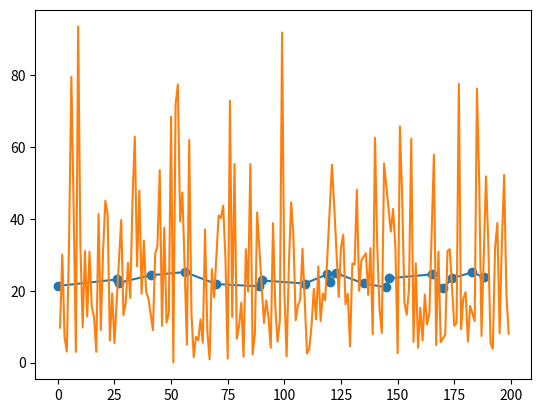

Write the Python code that produced this figure.

import matplotlib.pyplot as plt
import numpy as np
import pandas as pd

np.random.seed(2023)
df = pd.DataFrame(columns=['temp'],data=np.round(np.abs(np.random.normal(size=200,scale=30)),2))
#plt.plot(df.temp)

normales = df[(df.temp > df.temp.median()) & (df.temp <= df.temp.mean())]
anomalias = df[(df.temp <=  df.temp.median()) | (df.temp > df.temp.mean())]

plt.plot(normales.index,normales.temp)
plt.scatter(normales.index,normales.temp)

plt.plot(anomalias.index,anomalias.temp)

plt.show()